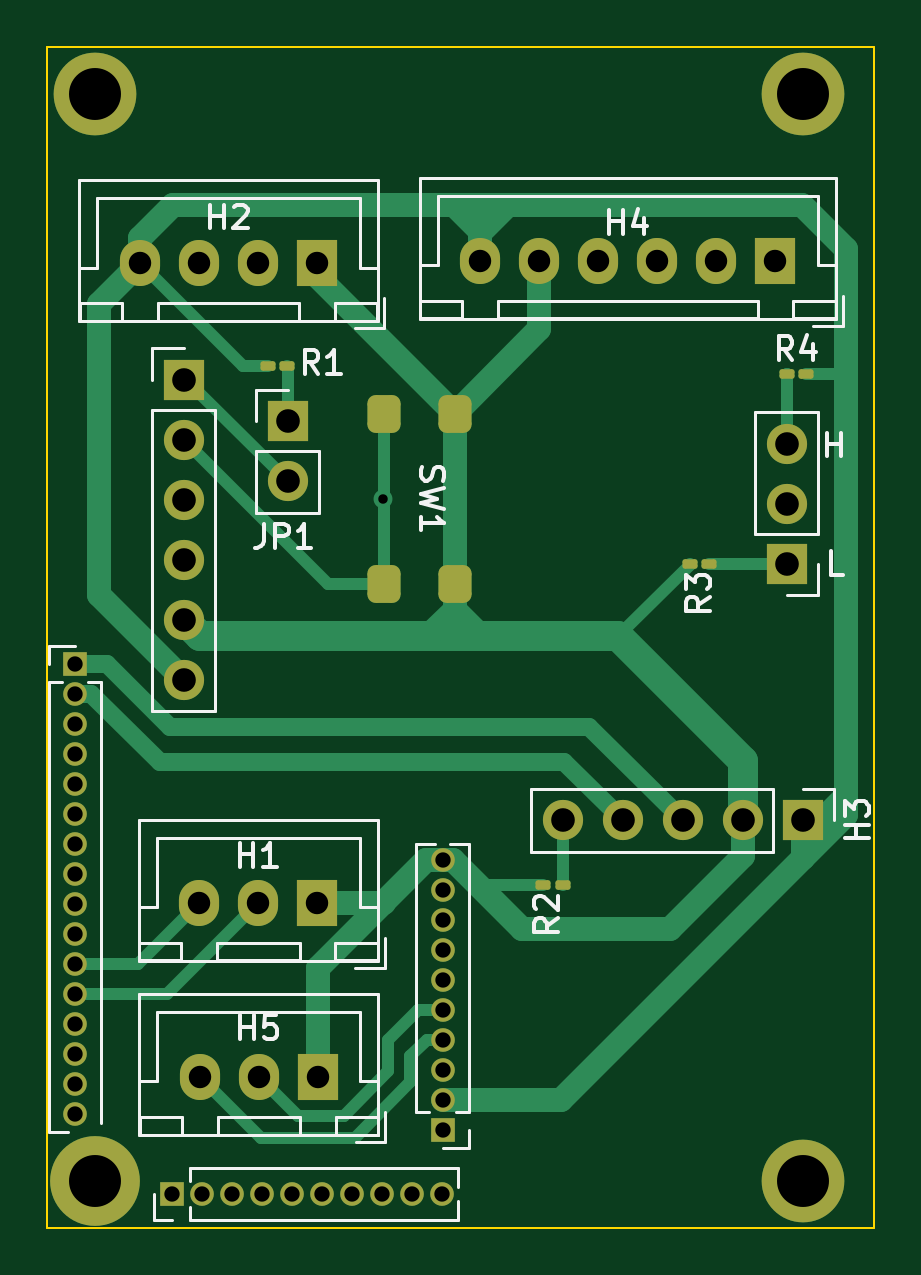
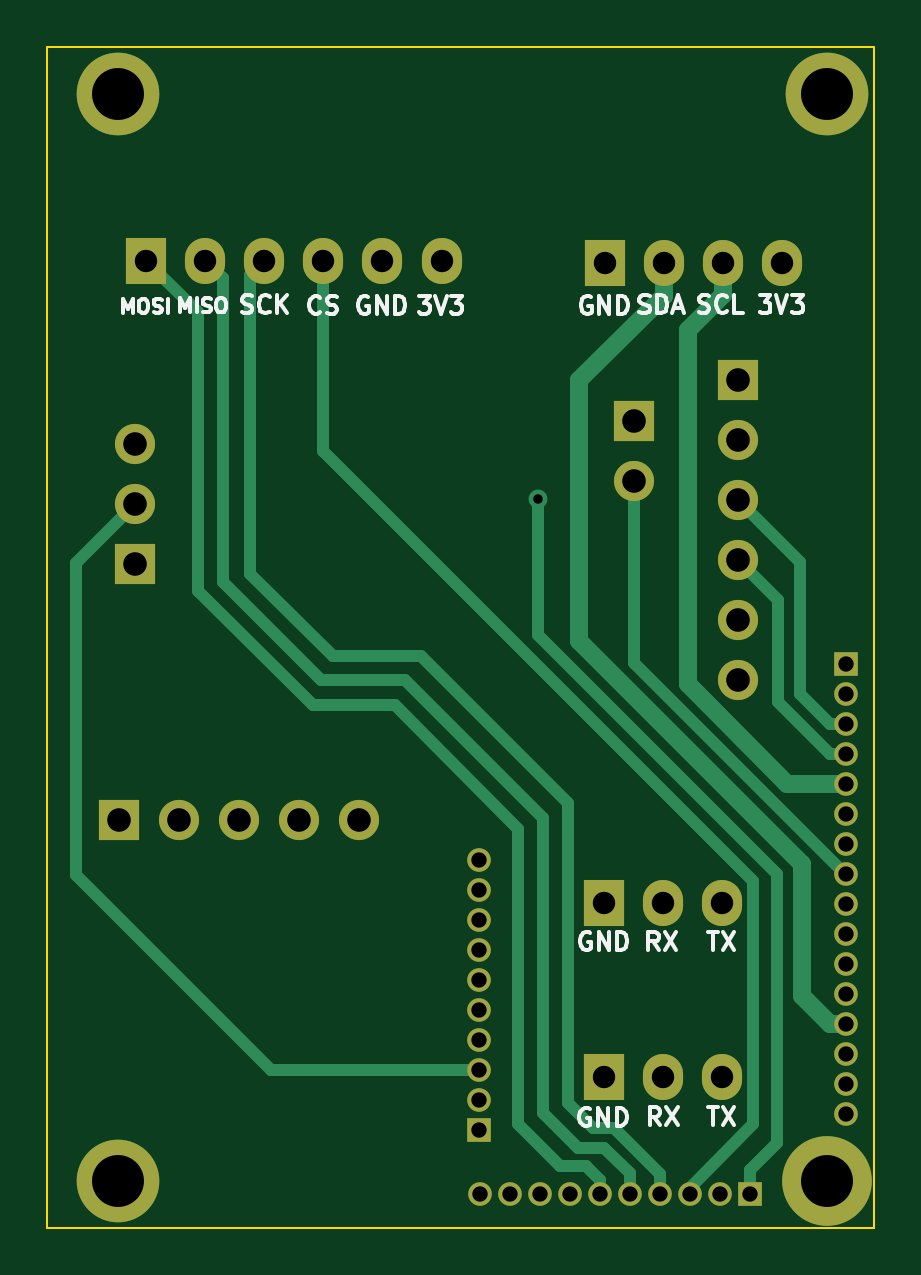
Circuit board: 11 layer files. Board 35.0 x 50.0 mm.
- bottom_copper: qvadrans_adapter_board-B_Cu.gbl (6793 bytes)
- bottom_mask: qvadrans_adapter_board-B_Mask.gbs (2692 bytes)
- paste: qvadrans_adapter_board-B_Paste.gbp (501 bytes)
- bottom_silk: qvadrans_adapter_board-B_Silkscreen.gbo (24668 bytes)
- outline: qvadrans_adapter_board-Edge_Cuts.gm1 (741 bytes)
- top_copper: qvadrans_adapter_board-F_Cu.gtl (9499 bytes)
- top_mask: qvadrans_adapter_board-F_Mask.gts (3883 bytes)
- paste: qvadrans_adapter_board-F_Paste.gtp (1687 bytes)
- top_silk: qvadrans_adapter_board-F_Silkscreen.gto (20942 bytes)
- drill: qvadrans_adapter_board-NPTH.drl (272 bytes)
- drill: qvadrans_adapter_board-PTH.drl (1758 bytes)

=== bottom_copper: qvadrans_adapter_board-B_Cu.gbl ===
G04 #@! TF.GenerationSoftware,KiCad,Pcbnew,7.0.6*
G04 #@! TF.CreationDate,2023-10-04T20:15:19-05:00*
G04 #@! TF.ProjectId,qvadrans_adapter_board,71766164-7261-46e7-935f-616461707465,rev?*
G04 #@! TF.SameCoordinates,Original*
G04 #@! TF.FileFunction,Copper,L2,Bot*
G04 #@! TF.FilePolarity,Positive*
%FSLAX46Y46*%
G04 Gerber Fmt 4.6, Leading zero omitted, Abs format (unit mm)*
G04 Created by KiCad (PCBNEW 7.0.6) date 2023-10-04 20:15:19*
%MOMM*%
%LPD*%
G01*
G04 APERTURE LIST*
G04 #@! TA.AperFunction,ComponentPad*
%ADD10R,1.700000X1.700000*%
G04 #@! TD*
G04 #@! TA.AperFunction,ComponentPad*
%ADD11O,1.700000X1.700000*%
G04 #@! TD*
G04 #@! TA.AperFunction,ComponentPad*
%ADD12C,3.500000*%
G04 #@! TD*
G04 #@! TA.AperFunction,ComponentPad*
%ADD13R,1.700000X1.950000*%
G04 #@! TD*
G04 #@! TA.AperFunction,ComponentPad*
%ADD14O,1.700000X1.950000*%
G04 #@! TD*
G04 #@! TA.AperFunction,ComponentPad*
%ADD15O,1.000000X1.000000*%
G04 #@! TD*
G04 #@! TA.AperFunction,ComponentPad*
%ADD16R,1.000000X1.000000*%
G04 #@! TD*
G04 #@! TA.AperFunction,ComponentPad*
%ADD17C,3.800000*%
G04 #@! TD*
G04 #@! TA.AperFunction,ViaPad*
%ADD18C,0.800000*%
G04 #@! TD*
G04 #@! TA.AperFunction,Conductor*
%ADD19C,0.500000*%
G04 #@! TD*
G04 #@! TA.AperFunction,Conductor*
%ADD20C,0.750000*%
G04 #@! TD*
G04 APERTURE END LIST*
D10*
X150950000Y-113600000D03*
D11*
X148410000Y-113600000D03*
X145870000Y-113600000D03*
X143330000Y-113600000D03*
X140790000Y-113600000D03*
D12*
X150975000Y-128850000D03*
D13*
X130390000Y-89998000D03*
D14*
X127890000Y-89998000D03*
X125390000Y-89998000D03*
X122890000Y-89998000D03*
D10*
X124750000Y-94940000D03*
D11*
X124750000Y-97480000D03*
X124750000Y-100020000D03*
X124750000Y-102560000D03*
X124750000Y-105100000D03*
X124750000Y-107640000D03*
D13*
X149790000Y-89898000D03*
D14*
X147290000Y-89898000D03*
X144790000Y-89898000D03*
X142290000Y-89898000D03*
X139790000Y-89898000D03*
X137290000Y-89898000D03*
D10*
X150275000Y-102730000D03*
D11*
X150275000Y-100190000D03*
X150275000Y-97650000D03*
D10*
X129150000Y-96700000D03*
D11*
X129150000Y-99240000D03*
D12*
X150970000Y-82838000D03*
D13*
X130400000Y-117075000D03*
D14*
X127900000Y-117075000D03*
X125400000Y-117075000D03*
D15*
X135705000Y-125440000D03*
X135705000Y-116550000D03*
X135705000Y-117820000D03*
X135705000Y-124170000D03*
X135705000Y-115280000D03*
D16*
X135705000Y-126710000D03*
X124250000Y-129408000D03*
D15*
X125520000Y-129408000D03*
X126790000Y-129408000D03*
X128060000Y-129408000D03*
X129330000Y-129408000D03*
X130600000Y-129408000D03*
D16*
X120150000Y-106958000D03*
D15*
X120150000Y-108228000D03*
X120150000Y-109498000D03*
X120150000Y-110768000D03*
X120150000Y-112038000D03*
X133140000Y-129408000D03*
X134410000Y-129408000D03*
X135680000Y-129408000D03*
X120150000Y-115848000D03*
X120150000Y-117118000D03*
X120150000Y-118388000D03*
X120150000Y-119658000D03*
X120150000Y-120928000D03*
X120150000Y-122198000D03*
X135705000Y-122900000D03*
X135705000Y-121630000D03*
X135705000Y-120360000D03*
X131870000Y-129408000D03*
X135705000Y-119090000D03*
X120150000Y-113308000D03*
X120150000Y-114578000D03*
X120150000Y-123468000D03*
X120150000Y-124738000D03*
X120150000Y-126008000D03*
D13*
X130425000Y-124450000D03*
D14*
X127925000Y-124450000D03*
X125425000Y-124450000D03*
D12*
X120975000Y-82850000D03*
D17*
X120975000Y-128850000D03*
D18*
X133200000Y-100000000D03*
D19*
X146550000Y-90638000D02*
X147290000Y-89898000D01*
X146550000Y-103500000D02*
X146550000Y-90638000D01*
X133000000Y-125975000D02*
X133000000Y-113475000D01*
X142400000Y-107650000D02*
X146550000Y-103500000D01*
X130400000Y-127475000D02*
X131500000Y-127475000D01*
X133000000Y-113475000D02*
X138825000Y-107650000D01*
X129330000Y-128545000D02*
X130400000Y-127475000D01*
X131500000Y-127475000D02*
X133000000Y-125975000D01*
X138825000Y-107650000D02*
X142400000Y-107650000D01*
X129330000Y-129408000D02*
X129330000Y-128545000D01*
X147600000Y-92088000D02*
X149790000Y-89898000D01*
X147600000Y-103875000D02*
X147600000Y-92088000D01*
X139275000Y-108725000D02*
X142750000Y-108725000D01*
X142750000Y-108725000D02*
X147600000Y-103875000D01*
X134050000Y-126450000D02*
X134050000Y-113950000D01*
X132285000Y-128215000D02*
X134050000Y-126450000D01*
X134050000Y-113950000D02*
X139275000Y-108725000D01*
X130600000Y-128800000D02*
X131185000Y-128215000D01*
X131185000Y-128215000D02*
X132285000Y-128215000D01*
X130600000Y-129408000D02*
X130600000Y-128800000D01*
X145400000Y-90508000D02*
X144790000Y-89898000D01*
X145400000Y-103150000D02*
X145400000Y-90508000D01*
X131923000Y-125564500D02*
X131923000Y-112877000D01*
X130000000Y-126625000D02*
X130862500Y-126625000D01*
X131923000Y-112877000D02*
X138150000Y-106650000D01*
X138150000Y-106650000D02*
X141900000Y-106650000D01*
X141900000Y-106650000D02*
X145400000Y-103150000D01*
X128060000Y-128565000D02*
X130000000Y-126625000D01*
X128060000Y-129408000D02*
X128060000Y-128565000D01*
X130862500Y-126625000D02*
X131923000Y-125564500D01*
X120223503Y-115848000D02*
X129150000Y-106921503D01*
X129150000Y-106921503D02*
X129150000Y-99240000D01*
X120150000Y-115848000D02*
X120223503Y-115848000D01*
D20*
X126850000Y-107837500D02*
X122649500Y-112038000D01*
X122649500Y-112038000D02*
X120150000Y-112038000D01*
X126850000Y-92825000D02*
X126850000Y-107837500D01*
X125390000Y-89998000D02*
X125390000Y-91365000D01*
X125390000Y-91365000D02*
X126850000Y-92825000D01*
X120857106Y-122198000D02*
X120150000Y-122198000D01*
X122025000Y-121030106D02*
X120857106Y-122198000D01*
X131450000Y-94950000D02*
X131450000Y-106000000D01*
X131450000Y-106000000D02*
X122025000Y-115425000D01*
X127890000Y-91390000D02*
X131450000Y-94950000D01*
X122025000Y-115425000D02*
X122025000Y-121030106D01*
X127890000Y-89998000D02*
X127890000Y-91390000D01*
D19*
X133200000Y-105750000D02*
X133200000Y-100000000D01*
X123075000Y-127233000D02*
X123075000Y-115875000D01*
X124250000Y-128408000D02*
X123075000Y-127233000D01*
X123075000Y-115875000D02*
X133200000Y-105750000D01*
X124250000Y-129408000D02*
X124250000Y-128408000D01*
X142290000Y-97960000D02*
X142290000Y-89898000D01*
X124100000Y-116150000D02*
X142290000Y-97960000D01*
X124100000Y-126450000D02*
X124100000Y-116150000D01*
X126790000Y-129140000D02*
X124100000Y-126450000D01*
X126790000Y-129408000D02*
X126790000Y-129140000D01*
X152775000Y-115900000D02*
X152775000Y-102690000D01*
X144505000Y-124170000D02*
X152775000Y-115900000D01*
X135705000Y-124170000D02*
X144505000Y-124170000D01*
X152775000Y-102690000D02*
X150275000Y-100190000D01*
X122100000Y-102670000D02*
X124750000Y-100020000D01*
X120150000Y-109498000D02*
X120857106Y-109498000D01*
X122100000Y-108255106D02*
X122100000Y-102670000D01*
X120857106Y-109498000D02*
X122100000Y-108255106D01*
X120150000Y-110768000D02*
X120857106Y-110768000D01*
X123050000Y-104260000D02*
X124750000Y-102560000D01*
X120857106Y-110768000D02*
X123050000Y-108575106D01*
X123050000Y-108575106D02*
X123050000Y-104260000D01*
M02*

=== bottom_mask: qvadrans_adapter_board-B_Mask.gbs ===
G04 #@! TF.GenerationSoftware,KiCad,Pcbnew,7.0.6*
G04 #@! TF.CreationDate,2023-10-04T20:15:19-05:00*
G04 #@! TF.ProjectId,qvadrans_adapter_board,71766164-7261-46e7-935f-616461707465,rev?*
G04 #@! TF.SameCoordinates,Original*
G04 #@! TF.FileFunction,Soldermask,Bot*
G04 #@! TF.FilePolarity,Negative*
%FSLAX46Y46*%
G04 Gerber Fmt 4.6, Leading zero omitted, Abs format (unit mm)*
G04 Created by KiCad (PCBNEW 7.0.6) date 2023-10-04 20:15:19*
%MOMM*%
%LPD*%
G01*
G04 APERTURE LIST*
%ADD10R,1.700000X1.700000*%
%ADD11O,1.700000X1.700000*%
%ADD12C,3.500000*%
%ADD13R,1.700000X1.950000*%
%ADD14O,1.700000X1.950000*%
%ADD15O,1.000000X1.000000*%
%ADD16R,1.000000X1.000000*%
%ADD17C,3.800000*%
G04 APERTURE END LIST*
D10*
X150950000Y-113600000D03*
D11*
X148410000Y-113600000D03*
X145870000Y-113600000D03*
X143330000Y-113600000D03*
X140790000Y-113600000D03*
D12*
X150975000Y-128850000D03*
D13*
X130390000Y-89998000D03*
D14*
X127890000Y-89998000D03*
X125390000Y-89998000D03*
X122890000Y-89998000D03*
D10*
X124750000Y-94940000D03*
D11*
X124750000Y-97480000D03*
X124750000Y-100020000D03*
X124750000Y-102560000D03*
X124750000Y-105100000D03*
X124750000Y-107640000D03*
D13*
X149790000Y-89898000D03*
D14*
X147290000Y-89898000D03*
X144790000Y-89898000D03*
X142290000Y-89898000D03*
X139790000Y-89898000D03*
X137290000Y-89898000D03*
D10*
X150275000Y-102730000D03*
D11*
X150275000Y-100190000D03*
X150275000Y-97650000D03*
D10*
X129150000Y-96700000D03*
D11*
X129150000Y-99240000D03*
D12*
X150970000Y-82838000D03*
D13*
X130400000Y-117075000D03*
D14*
X127900000Y-117075000D03*
X125400000Y-117075000D03*
D15*
X135705000Y-125440000D03*
X135705000Y-116550000D03*
X135705000Y-117820000D03*
X135705000Y-124170000D03*
X135705000Y-115280000D03*
D16*
X135705000Y-126710000D03*
X124250000Y-129408000D03*
D15*
X125520000Y-129408000D03*
X126790000Y-129408000D03*
X128060000Y-129408000D03*
X129330000Y-129408000D03*
X130600000Y-129408000D03*
D16*
X120150000Y-106958000D03*
D15*
X120150000Y-108228000D03*
X120150000Y-109498000D03*
X120150000Y-110768000D03*
X120150000Y-112038000D03*
X133140000Y-129408000D03*
X134410000Y-129408000D03*
X135680000Y-129408000D03*
X120150000Y-115848000D03*
X120150000Y-117118000D03*
X120150000Y-118388000D03*
X120150000Y-119658000D03*
X120150000Y-120928000D03*
X120150000Y-122198000D03*
X135705000Y-122900000D03*
X135705000Y-121630000D03*
X135705000Y-120360000D03*
X131870000Y-129408000D03*
X135705000Y-119090000D03*
X120150000Y-113308000D03*
X120150000Y-114578000D03*
X120150000Y-123468000D03*
X120150000Y-124738000D03*
X120150000Y-126008000D03*
D13*
X130425000Y-124450000D03*
D14*
X127925000Y-124450000D03*
X125425000Y-124450000D03*
D12*
X120975000Y-82850000D03*
D17*
X120975000Y-128850000D03*
M02*

=== paste: qvadrans_adapter_board-B_Paste.gbp ===
G04 #@! TF.GenerationSoftware,KiCad,Pcbnew,7.0.6*
G04 #@! TF.CreationDate,2023-10-04T20:15:19-05:00*
G04 #@! TF.ProjectId,qvadrans_adapter_board,71766164-7261-46e7-935f-616461707465,rev?*
G04 #@! TF.SameCoordinates,Original*
G04 #@! TF.FileFunction,Paste,Bot*
G04 #@! TF.FilePolarity,Positive*
%FSLAX46Y46*%
G04 Gerber Fmt 4.6, Leading zero omitted, Abs format (unit mm)*
G04 Created by KiCad (PCBNEW 7.0.6) date 2023-10-04 20:15:19*
%MOMM*%
%LPD*%
G01*
G04 APERTURE LIST*
G04 APERTURE END LIST*
M02*

=== bottom_silk: qvadrans_adapter_board-B_Silkscreen.gbo (24668 bytes, source omitted) ===
=== outline: qvadrans_adapter_board-Edge_Cuts.gm1 ===
G04 #@! TF.GenerationSoftware,KiCad,Pcbnew,7.0.6*
G04 #@! TF.CreationDate,2023-10-04T20:15:19-05:00*
G04 #@! TF.ProjectId,qvadrans_adapter_board,71766164-7261-46e7-935f-616461707465,rev?*
G04 #@! TF.SameCoordinates,Original*
G04 #@! TF.FileFunction,Profile,NP*
%FSLAX46Y46*%
G04 Gerber Fmt 4.6, Leading zero omitted, Abs format (unit mm)*
G04 Created by KiCad (PCBNEW 7.0.6) date 2023-10-04 20:15:19*
%MOMM*%
%LPD*%
G01*
G04 APERTURE LIST*
G04 #@! TA.AperFunction,Profile*
%ADD10C,0.100000*%
G04 #@! TD*
G04 APERTURE END LIST*
D10*
X153975000Y-80850000D02*
X153975000Y-130850000D01*
X153975000Y-130850000D02*
X118975000Y-130850000D01*
X118975000Y-80850000D02*
X153975000Y-80850000D01*
X118975000Y-130850000D02*
X118975000Y-80850000D01*
M02*

=== top_copper: qvadrans_adapter_board-F_Cu.gtl (9499 bytes, source omitted) ===
=== top_mask: qvadrans_adapter_board-F_Mask.gts ===
G04 #@! TF.GenerationSoftware,KiCad,Pcbnew,7.0.6*
G04 #@! TF.CreationDate,2023-10-04T20:15:19-05:00*
G04 #@! TF.ProjectId,qvadrans_adapter_board,71766164-7261-46e7-935f-616461707465,rev?*
G04 #@! TF.SameCoordinates,Original*
G04 #@! TF.FileFunction,Soldermask,Top*
G04 #@! TF.FilePolarity,Negative*
%FSLAX46Y46*%
G04 Gerber Fmt 4.6, Leading zero omitted, Abs format (unit mm)*
G04 Created by KiCad (PCBNEW 7.0.6) date 2023-10-04 20:15:19*
%MOMM*%
%LPD*%
G01*
G04 APERTURE LIST*
G04 Aperture macros list*
%AMRoundRect*
0 Rectangle with rounded corners*
0 $1 Rounding radius*
0 $2 $3 $4 $5 $6 $7 $8 $9 X,Y pos of 4 corners*
0 Add a 4 corners polygon primitive as box body*
4,1,4,$2,$3,$4,$5,$6,$7,$8,$9,$2,$3,0*
0 Add four circle primitives for the rounded corners*
1,1,$1+$1,$2,$3*
1,1,$1+$1,$4,$5*
1,1,$1+$1,$6,$7*
1,1,$1+$1,$8,$9*
0 Add four rect primitives between the rounded corners*
20,1,$1+$1,$2,$3,$4,$5,0*
20,1,$1+$1,$4,$5,$6,$7,0*
20,1,$1+$1,$6,$7,$8,$9,0*
20,1,$1+$1,$8,$9,$2,$3,0*%
G04 Aperture macros list end*
%ADD10R,1.700000X1.700000*%
%ADD11O,1.700000X1.700000*%
%ADD12RoundRect,0.100000X0.217500X0.100000X-0.217500X0.100000X-0.217500X-0.100000X0.217500X-0.100000X0*%
%ADD13C,3.500000*%
%ADD14R,1.700000X1.950000*%
%ADD15O,1.700000X1.950000*%
%ADD16RoundRect,0.100000X-0.217500X-0.100000X0.217500X-0.100000X0.217500X0.100000X-0.217500X0.100000X0*%
%ADD17O,1.000000X1.000000*%
%ADD18R,1.000000X1.000000*%
%ADD19RoundRect,0.350000X-0.350000X0.450000X-0.350000X-0.450000X0.350000X-0.450000X0.350000X0.450000X0*%
%ADD20C,3.800000*%
G04 APERTURE END LIST*
D10*
X150950000Y-113600000D03*
D11*
X148410000Y-113600000D03*
X145870000Y-113600000D03*
X143330000Y-113600000D03*
X140790000Y-113600000D03*
D12*
X146982500Y-102725000D03*
X146167500Y-102725000D03*
D13*
X150975000Y-128850000D03*
D14*
X130390000Y-89998000D03*
D15*
X127890000Y-89998000D03*
X125390000Y-89998000D03*
X122890000Y-89998000D03*
D10*
X124750000Y-94940000D03*
D11*
X124750000Y-97480000D03*
X124750000Y-100020000D03*
X124750000Y-102560000D03*
X124750000Y-105100000D03*
X124750000Y-107640000D03*
D14*
X149790000Y-89898000D03*
D15*
X147290000Y-89898000D03*
X144790000Y-89898000D03*
X142290000Y-89898000D03*
X139790000Y-89898000D03*
X137290000Y-89898000D03*
D16*
X150267500Y-94700000D03*
X151082500Y-94700000D03*
D10*
X150275000Y-102730000D03*
D11*
X150275000Y-100190000D03*
X150275000Y-97650000D03*
D10*
X129150000Y-96700000D03*
D11*
X129150000Y-99240000D03*
D13*
X150970000Y-82838000D03*
D14*
X130400000Y-117075000D03*
D15*
X127900000Y-117075000D03*
X125400000Y-117075000D03*
D17*
X135705000Y-125440000D03*
X135705000Y-116550000D03*
X135705000Y-117820000D03*
X135705000Y-124170000D03*
X135705000Y-115280000D03*
D18*
X135705000Y-126710000D03*
X124250000Y-129408000D03*
D17*
X125520000Y-129408000D03*
X126790000Y-129408000D03*
X128060000Y-129408000D03*
X129330000Y-129408000D03*
X130600000Y-129408000D03*
D18*
X120150000Y-106958000D03*
D17*
X120150000Y-108228000D03*
X120150000Y-109498000D03*
X120150000Y-110768000D03*
X120150000Y-112038000D03*
X133140000Y-129408000D03*
X134410000Y-129408000D03*
X135680000Y-129408000D03*
X120150000Y-115848000D03*
X120150000Y-117118000D03*
X120150000Y-118388000D03*
X120150000Y-119658000D03*
X120150000Y-120928000D03*
X120150000Y-122198000D03*
X135705000Y-122900000D03*
X135705000Y-121630000D03*
X135705000Y-120360000D03*
X131870000Y-129408000D03*
X135705000Y-119090000D03*
X120150000Y-113308000D03*
X120150000Y-114578000D03*
X120150000Y-123468000D03*
X120150000Y-124738000D03*
X120150000Y-126008000D03*
D14*
X130425000Y-124450000D03*
D15*
X127925000Y-124450000D03*
X125425000Y-124450000D03*
D12*
X129132500Y-94375000D03*
X128317500Y-94375000D03*
D13*
X120975000Y-82850000D03*
D12*
X139967500Y-116325000D03*
X140782500Y-116325000D03*
D19*
X133225000Y-96375000D03*
X133225000Y-103575000D03*
X136225000Y-96375000D03*
X136225000Y-103575000D03*
D20*
X120975000Y-128850000D03*
M02*

=== paste: qvadrans_adapter_board-F_Paste.gtp (1687 bytes, source withheld) ===
=== top_silk: qvadrans_adapter_board-F_Silkscreen.gto (20942 bytes, source omitted) ===
=== drill: qvadrans_adapter_board-NPTH.drl ===
M48
; DRILL file {KiCad 7.0.6} date Wed Oct  4 20:15:33 2023
; FORMAT={-:-/ absolute / metric / decimal}
; #@! TF.CreationDate,2023-10-04T20:15:33-05:00
; #@! TF.GenerationSoftware,Kicad,Pcbnew,7.0.6
; #@! TF.FileFunction,NonPlated,1,2,NPTH
FMAT,2
METRIC
%
G90
G05
T0
M30

=== drill: qvadrans_adapter_board-PTH.drl ===
M48
; DRILL file {KiCad 7.0.6} date Wed Oct  4 20:15:33 2023
; FORMAT={-:-/ absolute / metric / decimal}
; #@! TF.CreationDate,2023-10-04T20:15:33-05:00
; #@! TF.GenerationSoftware,Kicad,Pcbnew,7.0.6
; #@! TF.FileFunction,Plated,1,2,PTH
FMAT,2
METRIC
; #@! TA.AperFunction,Plated,PTH,ViaDrill
T1C0.400
; #@! TA.AperFunction,Plated,PTH,ComponentDrill
T2C0.650
; #@! TA.AperFunction,Plated,PTH,ComponentDrill
T3C0.950
; #@! TA.AperFunction,Plated,PTH,ComponentDrill
T4C1.000
; #@! TA.AperFunction,Plated,PTH,ComponentDrill
T5C2.200
%
G90
G05
T1
X133.2Y-100.0
T2
X120.15Y-106.958
X120.15Y-108.228
X120.15Y-109.498
X120.15Y-110.768
X120.15Y-112.038
X120.15Y-113.308
X120.15Y-114.578
X120.15Y-115.848
X120.15Y-117.118
X120.15Y-118.388
X120.15Y-119.658
X120.15Y-120.928
X120.15Y-122.198
X120.15Y-123.468
X120.15Y-124.738
X120.15Y-126.008
X124.25Y-129.408
X125.52Y-129.408
X126.79Y-129.408
X128.06Y-129.408
X129.33Y-129.408
X130.6Y-129.408
X131.87Y-129.408
X133.14Y-129.408
X134.41Y-129.408
X135.68Y-129.408
X135.705Y-115.28
X135.705Y-116.55
X135.705Y-117.82
X135.705Y-119.09
X135.705Y-120.36
X135.705Y-121.63
X135.705Y-122.9
X135.705Y-124.17
X135.705Y-125.44
X135.705Y-126.71
T3
X122.89Y-89.998
X125.39Y-89.998
X125.4Y-117.075
X125.425Y-124.45
X127.89Y-89.998
X127.9Y-117.075
X127.925Y-124.45
X130.39Y-89.998
X130.4Y-117.075
X130.425Y-124.45
X137.29Y-89.898
X139.79Y-89.898
X142.29Y-89.898
X144.79Y-89.898
X147.29Y-89.898
X149.79Y-89.898
T4
X124.75Y-94.94
X124.75Y-97.48
X124.75Y-100.02
X124.75Y-102.56
X124.75Y-105.1
X124.75Y-107.64
X129.15Y-96.7
X129.15Y-99.24
X140.79Y-113.6
X143.33Y-113.6
X145.87Y-113.6
X148.41Y-113.6
X150.275Y-97.65
X150.275Y-100.19
X150.275Y-102.73
X150.95Y-113.6
T5
X120.975Y-82.85
X120.975Y-128.85
X150.97Y-82.838
X150.975Y-128.85
T0
M30

